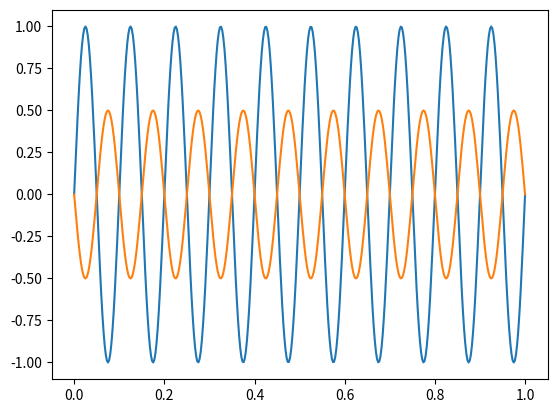

Source code (Python):
import numpy as np 
import matplotlib.pyplot as plt

from scipy.fft import fft, fftfreq

#sistema lineal 
def lineal_system(x):
    return np.array([0.5*(-1.0*item) for item in x])


f=10 
tmin=0.0
tmax=1
t=np.linspace(tmin,tmax,400)

x_1=np.sin(2*np.pi*f*t)
y_1=lineal_system(x_1)

print(x_1)
print(y_1)
plt.plot(t,x_1)
plt.plot(t,y_1)
plt.show()

